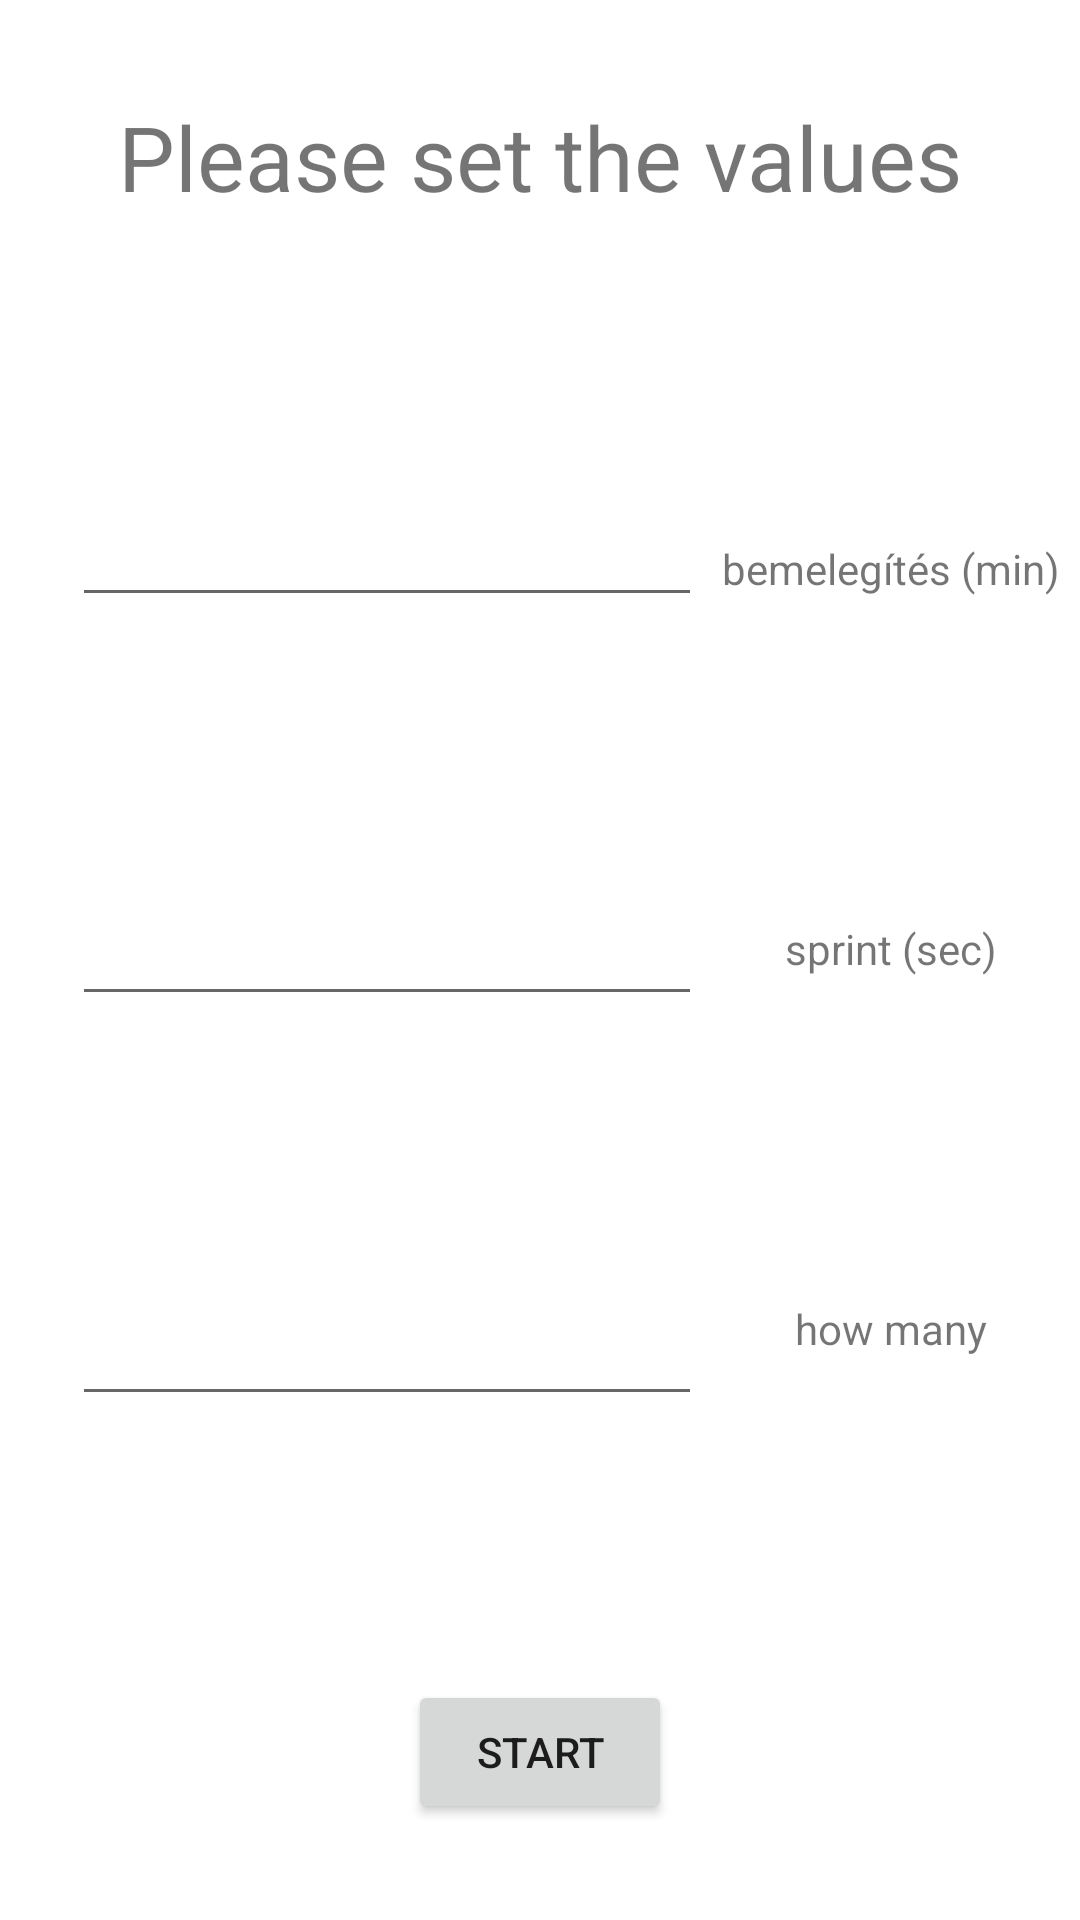

Here is an Android app screen rendered from its layout file. Give the layout XML and the strings, colors and styles it references.
<!-- AndroidManifest.xml: application theme Theme.RunningNotificationNotShit -->
<!-- res/layout/activity_main.xml -->
<?xml version="1.0" encoding="utf-8"?>
<androidx.constraintlayout.widget.ConstraintLayout xmlns:android="http://schemas.android.com/apk/res/android"
    xmlns:app="http://schemas.android.com/apk/res-auto"
    xmlns:tools="http://schemas.android.com/tools"
    android:layout_width="match_parent"
    android:layout_height="match_parent"
    tools:context=".MainActivity">

    <EditText
        android:id="@+id/bemelegitesTime"
        android:layout_width="wrap_content"
        android:layout_height="45dp"
        android:layout_marginStart="24dp"
        android:ems="10"
        android:inputType="numberSigned"
        app:layout_constraintBottom_toTopOf="@+id/sprintTime"
        app:layout_constraintStart_toStartOf="parent"
        app:layout_constraintTop_toBottomOf="@+id/textView2" />

    <EditText
        android:id="@+id/sprintTime"
        android:layout_width="wrap_content"
        android:layout_height="45dp"
        android:layout_marginStart="24dp"
        android:ems="10"
        android:inputType="numberSigned"
        app:layout_constraintBottom_toTopOf="@+id/hanyPercTime"
        app:layout_constraintStart_toStartOf="parent"
        app:layout_constraintTop_toBottomOf="@+id/bemelegitesTime" />

    <EditText
        android:id="@+id/hanyPercTime"
        android:layout_width="wrap_content"
        android:layout_height="45dp"
        android:layout_marginStart="24dp"
        android:ems="10"
        android:inputType="numberSigned"
        app:layout_constraintBottom_toTopOf="@+id/startButton"
        app:layout_constraintStart_toStartOf="parent"
        app:layout_constraintTop_toBottomOf="@+id/sprintTime" />

    <TextView
        android:textSize="30sp"
        android:id="@+id/textView2"
        android:layout_width="wrap_content"
        android:layout_height="wrap_content"
        android:layout_marginTop="32dp"
        android:text="Please set the values"
        app:layout_constraintEnd_toEndOf="parent"
        app:layout_constraintStart_toStartOf="parent"
        app:layout_constraintTop_toTopOf="parent" />

    <TextView
        android:id="@+id/textView3"
        android:layout_width="wrap_content"
        android:layout_height="wrap_content"
        android:text="bemelegítés (min)"
        app:layout_constraintBottom_toTopOf="@+id/textView4"
        app:layout_constraintEnd_toEndOf="parent"
        app:layout_constraintStart_toEndOf="@+id/bemelegitesTime"
        app:layout_constraintTop_toBottomOf="@+id/textView2" />

    <TextView
        android:id="@+id/textView4"
        android:layout_width="wrap_content"
        android:layout_height="wrap_content"
        android:text="sprint (sec)"
        app:layout_constraintBottom_toTopOf="@+id/textView5"
        app:layout_constraintEnd_toEndOf="parent"
        app:layout_constraintStart_toEndOf="@+id/sprintTime"
        app:layout_constraintTop_toBottomOf="@+id/textView3" />

    <TextView
        android:id="@+id/textView5"
        android:layout_width="wrap_content"
        android:layout_height="wrap_content"
        android:text="how many"
        app:layout_constraintBottom_toTopOf="@+id/startButton"
        app:layout_constraintEnd_toEndOf="parent"
        app:layout_constraintStart_toEndOf="@+id/hanyPercTime"
        app:layout_constraintTop_toBottomOf="@+id/textView4" />

    <Button
        android:id="@+id/startButton"
        android:layout_width="wrap_content"
        android:layout_height="wrap_content"
        android:layout_marginBottom="32dp"
        android:text="Start"
        app:layout_constraintBottom_toBottomOf="parent"
        app:layout_constraintEnd_toEndOf="parent"
        app:layout_constraintStart_toStartOf="parent" />

</androidx.constraintlayout.widget.ConstraintLayout>
<!-- resources referenced by this layout -->
<resources>
  <style name="Theme.RunningNotificationNotShit" parent="Theme.MaterialComponents.DayNight.NoActionBar">
          
          <item name="colorPrimary">@color/purple_500</item>
          <item name="colorPrimaryVariant">@color/purple_700</item>
          <item name="colorOnPrimary">@color/white</item>
          
          <item name="colorSecondary">@color/teal_200</item>
          <item name="colorSecondaryVariant">@color/teal_700</item>
          <item name="colorOnSecondary">@color/black</item>
          
          <item name="android:statusBarColor" tools:targetApi="l">?attr/colorPrimaryVariant</item>
          
      </style>
  <!-- not gathered from this repository: default colours our renderer supplied (Android Studio template values) -->
  <color name="purple_500">#FF6200EE</color>
  <color name="purple_700">#FF3700B3</color>
  <color name="teal_200">#FF03DAC5</color>
  <color name="teal_700">#FF018786</color>
  <color name="black">#FF000000</color>
  <color name="white">#FFFFFFFF</color>
</resources>
